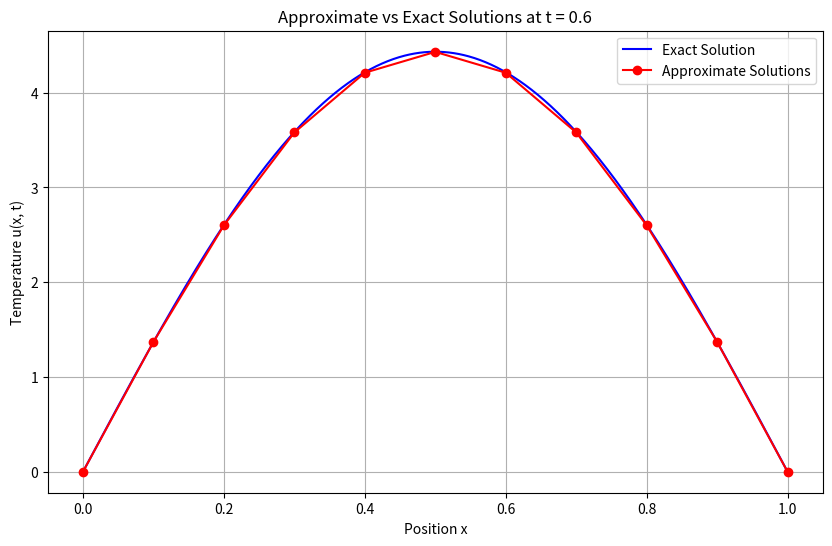

Source code (Python):
import numpy as np
import pandas as pd
import matplotlib.pyplot as plt

# Parameters from the example
L = 1  # Length of the rod
c_squared = 0.45  # Thermal diffusivity
k = 0.01  # Temporal step size
h = 0.1  # Spatial step size
n = int(L / h)  # Number of spatial segments
s = c_squared * k / h**2  # Stability parameter

# Time and space points
time_points = np.arange(0, 1.0 + k, k)  # All time steps
x_points = np.arange(0, L + h, h)  # Discrete spatial points
specified_time_points = [0, 0.2, 0.4, 0.6, 0.8, 1.0]  # Specified time points

# Initialize the temperature array
u = np.zeros((len(x_points), len(time_points)))

# Boundary conditions: u(0, t) = u(L, t) = 0
u[0, :] = 0
u[-1, :] = 0

# Initial condition: u(x, 0) = 100x
u[:, 0] = 100 * x_points

# Finite difference scheme
for j in range(1, len(time_points)):
    for i in range(1, n):
        u[i, j] = (1 - 2 * s) * u[i, j-1] + s * (u[i+1, j-1] + u[i-1, j-1])

# Extract solutions at specified time points
specified_indices = [int(t / k) for t in specified_time_points]
u_specified = u[:, specified_indices]

# Store the approximate solutions in a DataFrame
approx_solutions = pd.DataFrame(u_specified, index=x_points, columns=specified_time_points)

# Define the analytical solution for the heat equation
def analytical_solution(x, t, L, c_squared):
    solution = np.zeros_like(x)
    for m in range(1, 5000):  # Use the first 5000 terms of the series
        term = ((-1) ** (m + 1)) * (200 / (m * np.pi)) * np.sin(m * np.pi * x / L) * np.exp(-c_squared * (m * np.pi / L)**2 * t)
        solution += term
    return solution

# Calculate the exact solutions at the specified discrete points
exact_solutions = np.zeros_like(u_specified)
for j, t in enumerate(specified_time_points):
    exact_solutions[:, j] = analytical_solution(x_points, t, L, c_squared)

# Initial condition: u(x, 0) = 100x
exact_solutions[:, 0] = 100 * x_points

# Store the exact solutions in a DataFrame
exact_solutions_df = pd.DataFrame(exact_solutions, index=x_points, columns=specified_time_points)

# Round the values in the tables
approx_solutions = approx_solutions.round(2)
exact_solutions_df = exact_solutions_df.round(2)

# Create an image output of a table for the approximate solutions
fig, ax = plt.subplots(figsize=(10, 6))
ax.axis('tight')
ax.axis('off')

table_data = approx_solutions
col_labels = [f"t = {col}" for col in table_data.columns]
row_labels = [f"x = {row:.1f}" for row in table_data.index]

table = ax.table(cellText=table_data.values, colLabels=col_labels, rowLabels=row_labels, loc='center', cellLoc='center')
table.auto_set_font_size(False)
table.set_fontsize(10)
table.auto_set_column_width(col=list(range(len(table_data.columns))))

plt.title("Approximate Solutions at Discrete Points")
plt.savefig("approximate_solutions_table.png")
plt.close()

# Create an image output of a table for the exact solutions
fig, ax = plt.subplots(figsize=(10, 6))
ax.axis('tight')
ax.axis('off')

table_data_exact = exact_solutions_df
col_labels = [f"t = {col}" for col in table_data_exact.columns]
row_labels = [f"x = {row:.1f}" for row in table_data_exact.index]

table = ax.table(cellText=table_data_exact.values, colLabels=col_labels, rowLabels=row_labels, loc='center', cellLoc='center')
table.auto_set_font_size(False)
table.set_fontsize(10)
table.auto_set_column_width(col=list(range(len(table_data_exact.columns))))

plt.title("Exact Solutions at Discrete Points")
plt.savefig("exact_solutions_table.png")
plt.close()

# Plot the approximate solution against the exact solution for t = 0.6
t_index = 3  # Index for t = 0.6 in specified_time_points

# Extract data for plotting
x_values = x_points
approx_values = approx_solutions.iloc[:, t_index]

# Generate more points for a smoother exact solution curve
x_fine = np.linspace(0, L, 1000)
exact_values_fine = analytical_solution(x_fine, 0.6, L, c_squared)

# Plot
plt.figure(figsize=(10, 6))
plt.plot(x_fine, exact_values_fine, label="Exact Solution", color="blue")
plt.plot(x_values, approx_values, label="Approximate Solutions", color="red", marker="o", linestyle="-")

plt.title("Approximate vs Exact Solutions at t = 0.6")
plt.xlabel("Position x")
plt.ylabel("Temperature u(x, t)")
plt.legend()
plt.grid(True)
plt.savefig("approx_vs_exact_t0.6.png")
plt.show()
